4-way image classification set "dataset" from GitHub (Bamchon17/Chiikawa_Classification); label vocabulary: Chiikawa, group, Hachiware, Usagi.

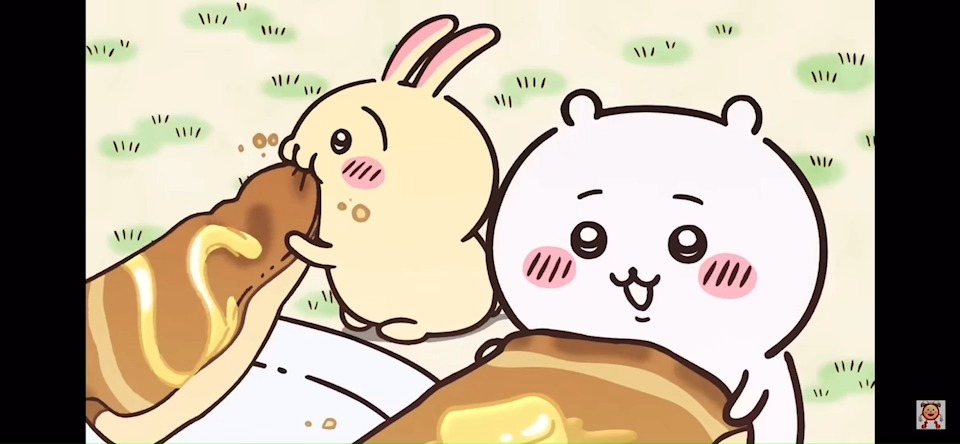
Label: group

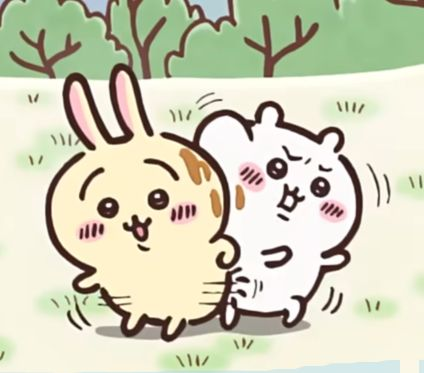
Label: group

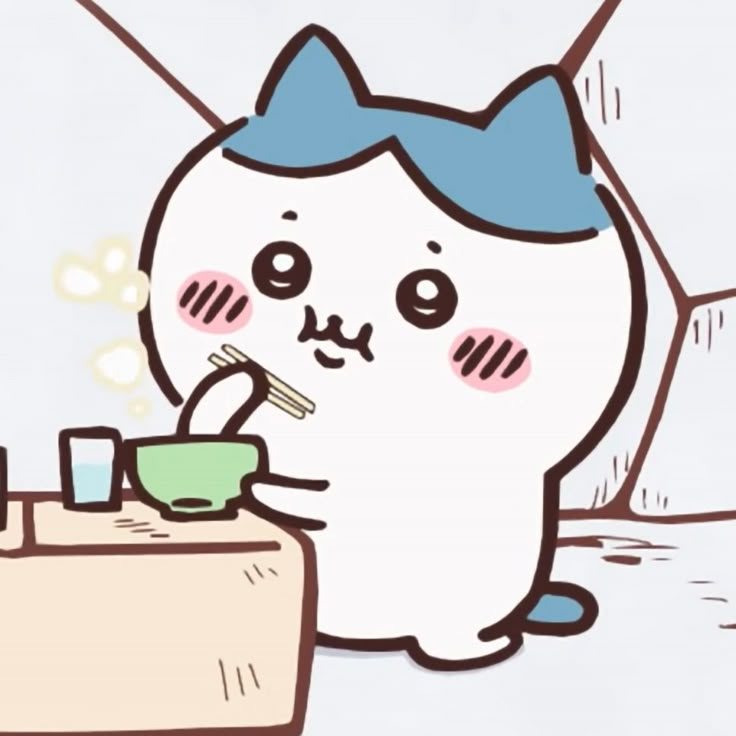
Label: Hachiware

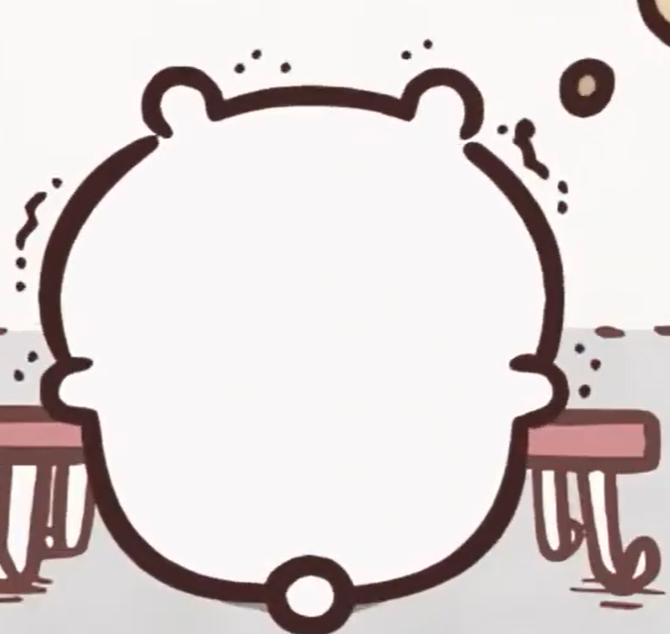
Label: Chiikawa

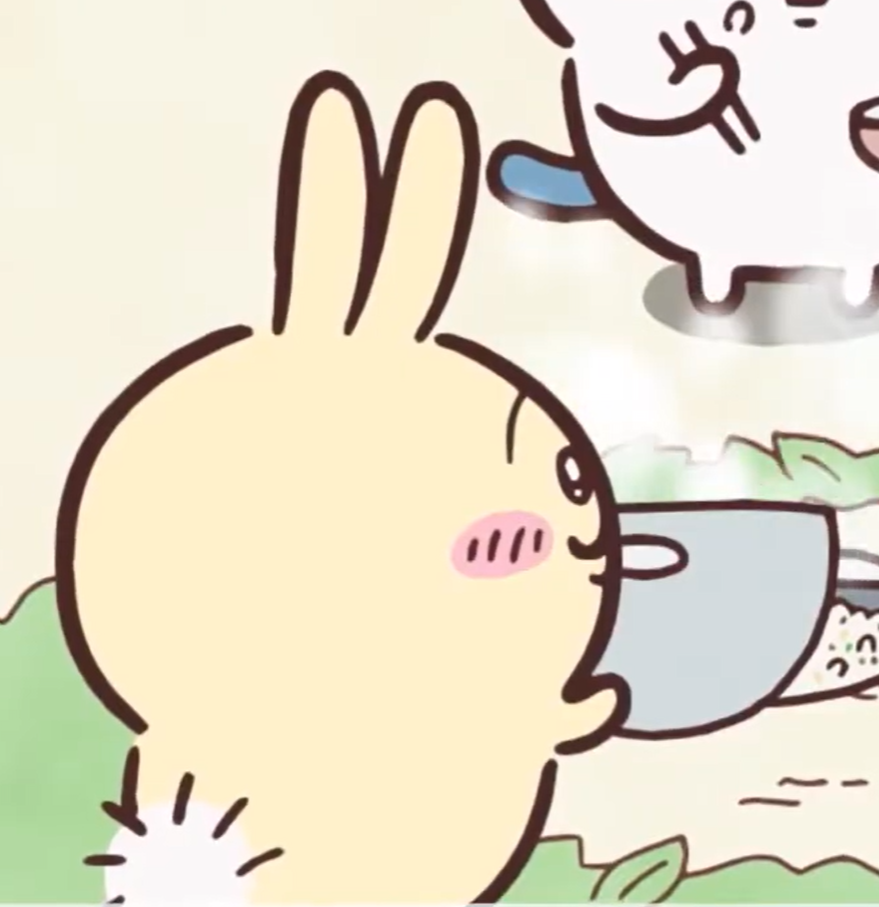
Label: Usagi

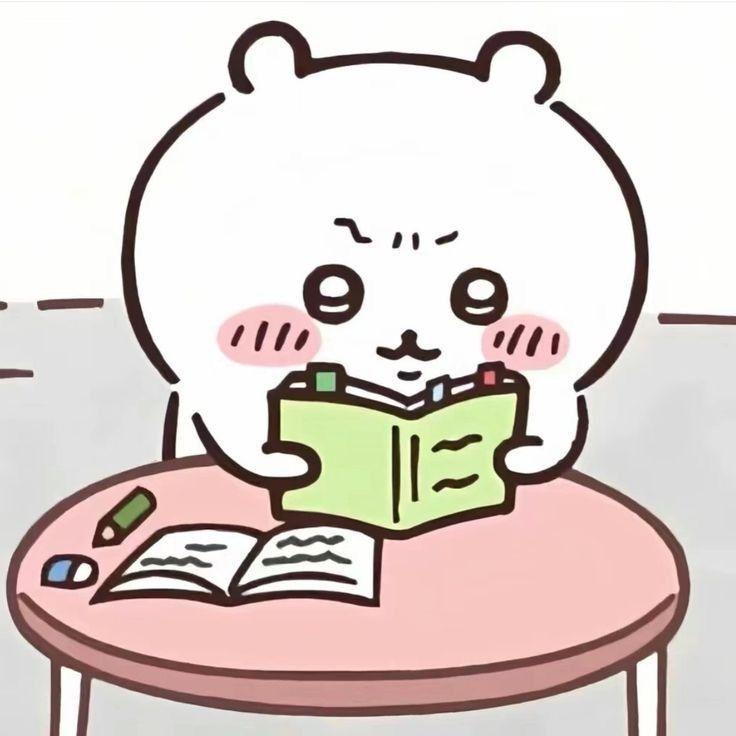
Label: Chiikawa
